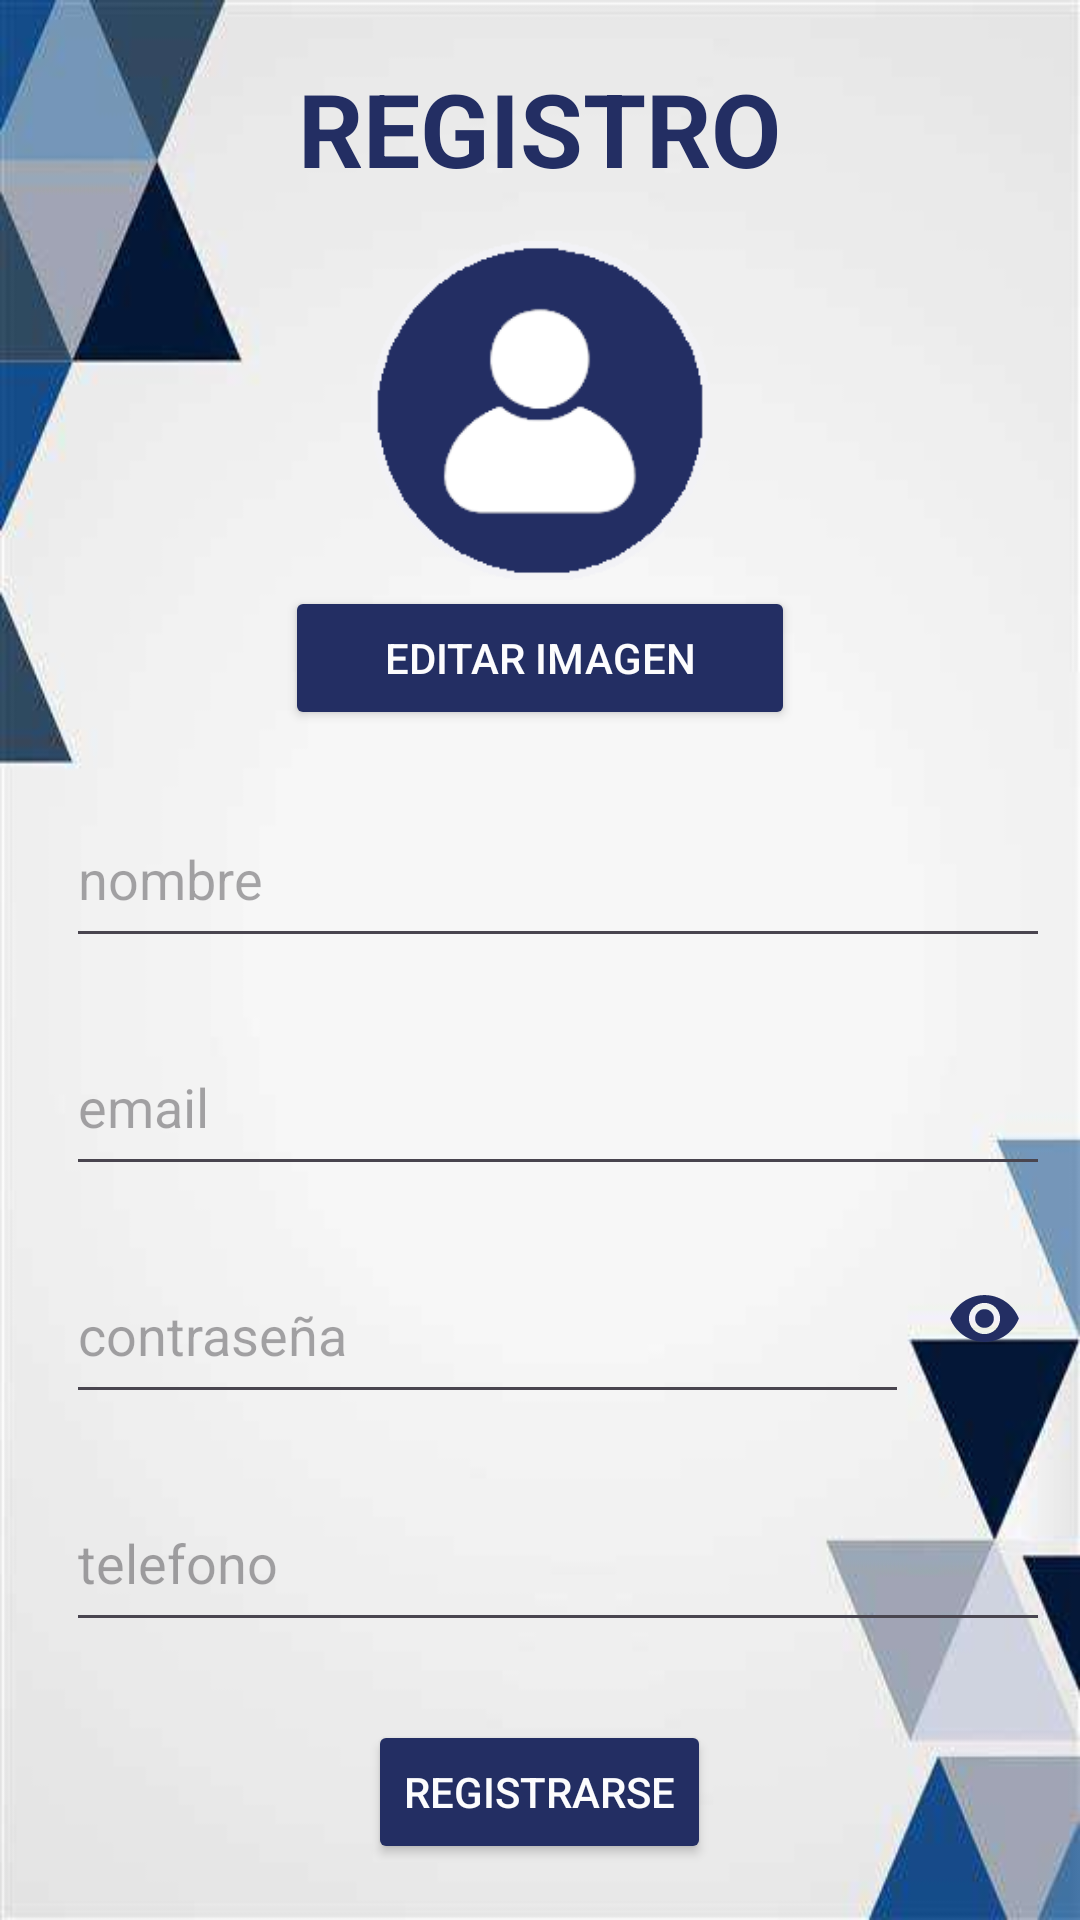

Reconstruct the res/layout file that produces this screen, plus the resources it refers to.
<!-- AndroidManifest.xml: application theme Theme.SatchelCards -->
<!-- res/layout/register_user.xml -->
<?xml version="1.0" encoding="utf-8"?>
<LinearLayout xmlns:android="http://schemas.android.com/apk/res/android"
    xmlns:app="http://schemas.android.com/apk/res-auto"
    xmlns:tools="http://schemas.android.com/tools"
    android:layout_width="match_parent"
    android:layout_height="match_parent"
    android:gravity="center"
    android:background="@drawable/wallpaper">
    <LinearLayout
        android:id="@+id/group1"
        android:layout_width="match_parent"
        android:layout_height="match_parent"
        android:orientation="vertical">
        <TextView
            android:id="@+id/titulo"
            android:layout_width="wrap_content"
            android:layout_height="wrap_content"
            android:layout_gravity="center_horizontal"
            android:layout_marginTop="20dp"
            android:layout_marginBottom="15dp"
            android:text="REGISTRO"
            android:textStyle="bold"
            android:textSize="34sp"
            android:textColor="@color/darkBlue"/>

        <ImageView
            android:id="@+id/imageViewPhoto"
            android:layout_width="138dp"
            android:layout_height="113dp"
            android:layout_gravity="center_horizontal"
            android:src="@drawable/profile"
            app:layout_constraintBottom_toTopOf="@+id/linearLayout"
            app:layout_constraintEnd_toEndOf="parent"
            app:layout_constraintHorizontal_bias="0.497"
            app:layout_constraintStart_toStartOf="parent" />

        <Button
            android:id="@+id/editImage"
            android:layout_width="170dp"
            android:layout_height="wrap_content"
            android:layout_gravity="center_horizontal"
            android:layout_marginTop="2dp"
            android:backgroundTint="@color/darkBlue"
            android:text="Editar imagen"
            android:drawableLeft="@drawable/baseline_edit_24_white"
            android:textColor="@color/white" />

        <LinearLayout
            android:id="@+id/group2"
            android:layout_width="356dp"
            android:layout_height="328dp"
            android:layout_gravity="center_horizontal"
            android:backgroundTint="@color/darkBlue"
            android:orientation="vertical"
            app:layout_constraintEnd_toEndOf="parent"
            app:layout_constraintStart_toStartOf="parent"
            tools:ignore="MissingConstraints"
            tools:layout_editor_absoluteY="355dp">

            <EditText
                android:id="@+id/username"
                android:layout_width="328dp"
                android:layout_height="56dp"
                android:layout_marginLeft="20dp"
                android:layout_marginTop="20dp"
                android:hint="nombre"
                android:inputType="textEmailAddress" />

            <EditText
                android:id="@+id/email"
                android:layout_width="328dp"
                android:layout_height="56dp"
                android:layout_marginLeft="20dp"
                android:layout_marginTop="20dp"
                android:hint="email"
                android:inputType="textEmailAddress" />

            <LinearLayout
                android:layout_width="match_parent"
                android:layout_height="wrap_content"
                android:layout_marginLeft="20dp"
                android:layout_marginTop="20dp">

                <EditText
                    android:id="@+id/password"
                    android:layout_width="0dp"
                    android:layout_height="56dp"
                    android:layout_weight="1"
                    android:textColor="@color/black"
                    android:hint="contraseña"
                    android:inputType="textPassword" />

                <ImageButton
                    android:id="@+id/buttonViewPassword"
                    android:layout_width="30dp"
                    android:layout_height="25dp"
                    android:background="@android:color/transparent"
                    android:maxWidth="60dp"
                    android:maxHeight="60dp"
                    android:layout_marginLeft="10dp"
                    android:layout_marginRight="15dp"
                    android:baselineAlignBottom="true"
                    android:scaleType="fitCenter"
                    android:src="@drawable/baseline_remove_red_eye_24" />

            </LinearLayout>

            <EditText
                android:id="@+id/telephone"
                android:layout_width="328dp"
                android:layout_height="56dp"
                android:layout_marginLeft="20dp"
                android:layout_marginTop="20dp"
                android:hint="telefono"
                android:inputType="number" />
        </LinearLayout>
        <Button
            android:id="@+id/register"
            android:layout_width="wrap_content"
            android:layout_height="wrap_content"
            android:layout_gravity="center_horizontal"
            android:layout_marginTop="2dp"
            android:backgroundTint="@color/darkBlue"
            android:text="REGISTRARSE"
            android:textColor="@color/white" />
        <Button
            android:id="@+id/cancel"
            android:layout_width="wrap_content"
            android:layout_height="wrap_content"
            android:layout_gravity="center_horizontal"
            android:layout_marginTop="25dp"
            android:backgroundTint="@color/darkBlue"
            android:text="CANCELAR"
            android:textColor="@color/white" />
    </LinearLayout>
</LinearLayout>
<!-- resources referenced by this layout -->
<resources>
  <color name="black">#FF000000</color>
  <color name="darkBlue">#232e63</color>
  <color name="white">#fcfcfd</color>
  <!-- drawable baseline_remove_red_eye_24 (drawable) -->
  <vector android:height="24dp" android:tint="#232E63"
      android:viewportHeight="24" android:viewportWidth="24"
      android:width="24dp" xmlns:android="http://schemas.android.com/apk/res/android">
      <path android:fillColor="@android:color/white" android:pathData="M12,4.5C7,4.5 2.73,7.61 1,12c1.73,4.39 6,7.5 11,7.5s9.27,-3.11 11,-7.5c-1.73,-4.39 -6,-7.5 -11,-7.5zM12,17c-2.76,0 -5,-2.24 -5,-5s2.24,-5 5,-5 5,2.24 5,5 -2.24,5 -5,5zM12,9c-1.66,0 -3,1.34 -3,3s1.34,3 3,3 3,-1.34 3,-3 -1.34,-3 -3,-3z"/>
  </vector>
  <!-- drawable profile: png bitmap (drawable, 4763 bytes) -->
  <!-- drawable wallpaper: jpg bitmap (drawable, 10551 bytes) -->
  <style name="Theme.SatchelCards" parent="Base.Theme.SatchelCards" />
  <style name="Base.Theme.SatchelCards" parent="Theme.Material3.DayNight.NoActionBar">
          
          
      </style>
</resources>
